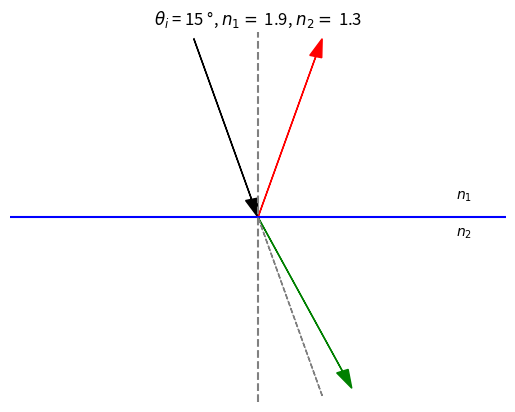

Reproduce this figure in Python.
#!/usr/bin/env python
# coding: utf-8

# (sec-inicios)=
# # ¿Desde cuándo la luz es una onda?
# 
# ```{figure} imagenes/sombra_laser.png
# :figclass: margin
# :name: sombraLaser
# Sombra generada por un iris iluminado con un láser continuo de 633 nm.
# ```
# 
# ```{epigraph}
# **"La luz es una ondulación transversal del mismo medio (éter luminífero) que produce la electricidad y el magnetismo."**
# 
# -- James Clerk Maxwell, A treatise on electricity and magnetism, 1873.
# ```
# 
# ## El sendero que se bifurca
# 
# ```{margin} 1000 AC
# **Lente de Nimrud (Impeio Asirio)**: hecha de cristal de roca, con un diámetro de 38 mm y un espesor máximo de 6 mm. Se presume que fue usada por los escribas de textos cuneiformes.
# ```
# ```{figure} imagenes/lenteNimrud.png
# :figclass: margin
# :align: left
# ```
# 
# ```{margin} 400 AC
# **Demócrito de Abdera (∼460-370 AC)**: explicó el mecanismo de la visión en términos de efluvios de partículas inconmensurables que salen de los ojos, chocan con los objetos del entorno y regresan a los ojos trayéndonos sus imágenes.
# 
# ```
# ```{figure} imagenes/democrito.png
# :figclass: margin
# :align: left
# ```
# 
# ```{margin} 300 AC
# **Euclides de Alejandría (∼325-265 AC)**: compiló el conocimiento de  la geometría en Los Elementos, un tratado que parte de axiomas y postulados como base de un sistema de teoremas demostrados rigurosamente. Allí se registró por primera vez una ley de la naturaleza en forma matemática: la ley de reflexión de la luz.
# 
# 
# ```
# ```{figure} imagenes/euclides.png
# :figclass: margin
# :align: left
# ```
# 
# 
# La historia de la humanidad nos permite intuir que la reflexión sobre la naturaleza de la luz debe ser tan antigua como la civilización. Muy probablemente se deba a que la consciencia del entorno, ligada íntimamente a nuestra facultad de ver, nos haya puesto en la búsqueda de la comprensión de esa facultad. Sin embargo, tal reflexión no ha seguido una única línea de pensamiento desde la antigüedad, aunque en cada época, la historia enfoque la línea dominante, es decir, la mejor conocida, la más difundida y la de mayor aceptación.
# 
# En los casi 25 siglos de referencias históricas sobre la luz, la noción dominante la describe como un efluvio corpuscular en movimiento a lo largo de rayos. Demócrito de Abdera la introdujo hacia el siglo 4 AC, afirmando además que tal efluvio se origina en los ojos del observador, desde donde emana hacia el entorno. Hoy nos sorprende que esa idea se hubiera sostenido durante cerca de 14 siglos, en particular porque no es posible ver en un cuarto oscuro. A pesar de críticas esporádicas pero agudas que recibió hasta el siglo 10 de nuestra era, hubo que esperar al sabio persa Abu Ali al-Hasan ibn al-Hasan ibn al-Haitam (Alhazen) para que la erradicara definitivamente.
# 
# Es bien conocido el rol fundamental de la ciencia alejandrina en el acopio de conocimientos sobre la luz. Fue en Los Elementos, escrito por Euclides en Alejandría hacia el siglo 3 AC, donde primero se registró, en formato matemático, la ley de reflexión; y fue allí donde primero se enunció como problema el fenómeno de la refracción hacia el siglo 1 AC, cuya ley fue sintetizada en el siglo 17 por Willebrord Snel van Royen, conocido como Snellius, en Holanda. Y fue en la Alejandría del siglo 1 de nuestra era donde Herón formuló, en su Catóptrica, el principio de mínima distancia para la propagación de la luz entre dos puntos en el espacio. Cabe anotar que, en física, los principios constituyen la síntesis máxima de la abstracción que se ha de aprender sobre algún aspecto fundamental de la naturaleza. De ellos se deducen las leyes naturales siguiendo razonamientos lógico-matemáticos. En óptica, la ciencia de la luz, los principios atañen a su propagación en el espacio y su formulación ha involucrado a la geometría, como en el caso del principio de mínima distancia, al álgebra y a las funciones matemáticas, como ha ocurrido en los principios de mínimo tiempo, de interferencia y de difracción. Del principio de mínima distancia se deduce la ley de reflexión, utilizando sólo el conocimiento de la geometría plana. Podemos afirmar entonces, que la ciencia de Alejandría legó a la humanidad su profunda comprensión de la reflexión de la luz en superficies como los espejos, aportando una noción sobre su naturaleza, un principio sobre su propagación y, consistentemente, una ley que especifica su reflexión en superficies. Además, dejó planeado el problema de la refracción, que tomaría más de 17 siglos en ser resuelto. Un legado intelectual y científico, no solo invaluable sino también imprescindible para el posterior desarrollo de la óptica.
# 
# En la edad media, Alhazen dedicó buena parte de los siete volúmenes de su Kitab al-Manazirn (Tratado de Óptica) a la comprensión del funcionamiento óptico del ojo humano. Todavía hoy usamos la terminología que él introdujo para designar las componentes anatómicas de ese órgano. No obstante, uno de sus legados más significativos fue el de su comprensión de la universalidad del fenómeno luminoso y su independencia de nuestra visión. Alhazen comprendió que la naturaleza de la luz emanada por las estrellas es igual a la del fuego de la leña o de un candil de aceite; incluso sigue siendo la misma después de reflejarse en un espejo o en la superficie de un lago en calma. Nuestros ojos son solo los órganos que nos permiten ser testigos de esa belleza universal de la luz. El alcance histórico de su obra llegó hasta el renacimiento, y aún a la edad moderna. En efecto, en su obra Opus Majus{cite:p}`bacon1733opus`, escrita en 1267, el fraile franciscano Roger Bacon (1214-1294), primer tallador de lentes (Oxford, 1266) y a quien la historia bautizó Doctor Mirabilis, reconoció la importancia del aporte de Alhazen; y uno de sus inventos, la cámara oscura, fue estudiada en detalle por Leonardo Da Vinci (1452-1519). Más adelante, Johannes Kepler (1571-1630) corrigió inexactitudes en el modelo de visión de Alhazen, desarrollando su propia teoría de imágenes retinianas, hoy vigente.
# 
# La Revolución Científica, que introdujo la modernidad en ciencias, se realizó en el siglo 17, trayendo consigo una comprensión más profunda de la naturaleza y comportamiento de la luz. En 1620, Snellius dio a conocer la forma matemática de la ley de refracción. Pierre de Fermat comprendió que esta ley no puede deducirse del principio de Herón porque, al cambiar de medio por una refracción (en su época llamada refringencia), la luz no sigue el camino de la menor distancia sino el que le toma el menor tiempo, pues su velocidad de propagación cambia con el medio. Así, en 1657, Fermat hizo público el enunciado de su principio de mínimo tiempo, del cual es posible deducir tanto la ley de reflexión como la ley de refracción de la luz en una interfaz (superficie que separa dos medios) siguiendo un razonamiento algebraico.
# 
# Un importante toque de alerta sobre la realidad ondulatoria de la luz por sobre la realidad corpuscular se dio hacia 1650, el cura jesuita Francesco Maria Grimaldi escribió: “Seamos honestos, nosotros no sabemos realmente nada sobre la naturaleza de la luz y es deshonesto emplear palabras rimbombantes carentes de sentido”. Su advertencia parece motivada en el resultado inesperado que obtuvo al intentar aislar rayos de luz. La luz observada lucía como si los rayos se fragmentaran al chocar con el borde de los agujeros con los que pretendía aislarlos. Grimaldi acuñó el término difracción para nombrar ese comportamiento que, además, le hizo sugerir que la luz “a veces incluso también ondula”. Aunque antes de Grimaldi se había argumentado filosóficamente sobre la naturaleza ondulatoria de la luz, su indicación fue la primera referencia a esa naturaleza respaldada por una observación experimental. No obstante, tardó siglo y medio en consolidarse: el siglo 17 fue de oro para la concepción corpuscular de la luz con dos triunfos indiscutibles: el principio de Fermat y la ley de Snellius, en medio de los cuales la observación de la difracción por Grimaldi quedó sumergida, tanto en la línea histórica como en la reflexión epistemológica.
# 
# En efecto, Isaac Newton (1643-1727) realizó de joven importantes experimentos ópticos, interrumpidos durante el lapso en que se ocupó del desarrollo del cálculo diferencial e integral así como de escribir su obra cumbre Principios Matemáticos de Filosofía Natural, en la que plasmó el principio y las leyes fundamentales de la mecánica. Ya mayor, retomó su reflexión sobre la luz, intentando formalizar el comportamiento de los efluvios de partículas desde las leyes de la mecánica que él mismo había sintetizado. El resultado fue la publicación, en 1704, de su conocido texto Opticks{cite:p}`newton2019opticks`.
# 
# Sin embargo, a pesar del aplazamiento, fue inevitable el momento de la bifurcación, cuando la concepción ondulatoria de la luz emerge definitivamente como noción dominante, desplazando del escenario científico a la concepción corpuscular. La Historia le encargó la tarea al muy ilustrado médico inglés Thomas Young hace algo más de dos siglos; y aunque el siglo 19 fue el siglo de oro de la concepción ondulatoria de la luz, no se trató de un relevo definitivo. Justo a inicios del siglo 20, la concepción corpuscular regresó, renovada y poderosa, de la mano de Max Planck (1858-1947) y Albert Einstein (1879-1955). No obstante, el panorama final que se consolidó en el siglo 20 y continúa vigente en lo que llevamos del 21 es justamente el de la bifurcación: ambas concepciones parecen necesarias y han continuado su desarrollo: la ondulatoria a través de la Teoría de Coherencia Óptica inaugurada por Emil Wolf (1922-2018) y la Óptica No-Lineal; mientras que la corpuscular ha continuado su senda por la Óptica Cuántica. Y a pesar de que las ramas de esa bifurcación tienen cierta independencia, mucho se especula sobre la naturaleza dual de la luz, caracterizada desde dos concepciones mutuamente excluyentes. Esa discusión continúa abierta en el jardín de reflexiones sobre la luz, donde los senderos siempre se bifurcan.
# 
# 
# ## Una Puerta difícil de abrir
# 
# La luz es oficialmente una onda desde 1818 y una onda electromagnética desde 1865. Aunque hoy nos parezca el rasgo natural de la luz, lograr su aceptación no fue inmediato. El resultado del experimento que Young realizó en 1801 fue recibido fríamente por la Royal Society en Londres, y la memoria sobre difracción, que Fresnel preparó hacia 1815 para el concurso de la Academia de Ciencias de Francia, fue sometida durante meses a una cuidadosa indagación por errores, antes de que su verificación experimental le mereciera la distinción de Memoire Courroné. Sin contar el siglo y medio transcurrido desde que Grimaldi describió sus observaciones de difracción, advirtiendo que parecían indicar que la luz también ondulaba, y el siglo largo que había transcurrido desde que Christiaan Huygens (1629-1695) había publicado un ingenioso método para determinar geométricamente la propagación de frentes de onda luminosos, abrir definitivamente la puerta de la comunidad científica a la concepción ondulatoria de la luz tomó casi las dos primeras décadas del siglo 19.
# 
# 
# ## Código ejecutable
# Este es un ejemplo de la posibilidad de integrar código ejecutable en el texto. Primero te muestro como se vería uan ecuación y luego un código que permite ser ejecutucado: 
# 
# $$ c = a + b $$ (ejemplo-1)
# 
# Para ejecutar el código en la parte de arriba, donde hay un cohete, debes presionar la opción "Live Code". Esta genera unos botones que permiten correr el código, el cuál ya puedes también modificar.

# In[1]:


import numpy as np

a=1
b=2
print('c = {}'.format(a+b))


# El siguente es un código que inicialmente está escondido pero que uno puede dar click para verlo. También usando "Live Code" puede modificar los parámetros y la gráfica. En este ejemplo está la ley de refracción don de la flecha negra es el haz incidente, la roja el haz reflejado, y la verde el haz refractado. La línea azul es la interfaz y las líneas grises son guías. La ley de refracción dice
# 
# $$ n_1 \sin(\theta_i) = n_2 \sin(\theta_r)  $$ (ejemplo-2)
# 
# Donde $n_1$ es el índice de refracción en el medio del haz incidente, $n_2$ es el índice de refracción en el medio del haz refractado, $\theta_i$ es el ángulo de incidencia (medido con respecto a la normal a la interfaz, y $\theta_2$ es el ángulo de refracción.

# In[2]:


#### Ejecute "Live Code" en la parte superior de la página, cambie los siguientes parámetros y oprima "Run" para observar las nuevas 
###  direcciones de los haces.

angulo = 15
n1 = 1.9
n2 = 1.3
############################################



import matplotlib.pyplot as plt
import numpy as np
if (n1/n2)*np.sin(angulo*np.pi/180) >= 1: ang2 = np.pi/2
else: ang2 = np.arcsin((n1/n2)*np.sin(angulo*np.pi/180))
ax = plt.axes()
ax.arrow(-np.sin(angulo*np.pi/180), np.cos(angulo*np.pi/180), np.sin(angulo*np.pi/180),-np.cos(angulo*np.pi/180), head_width=0.05,
        head_length=0.1, fc='k', ec='k',length_includes_head=True)
ax.arrow(0, 0, np.sin(angulo*np.pi/180) ,np.cos(angulo*np.pi/180), head_width=0.05, head_length=0.1, fc='r', ec='r',
        length_includes_head=True)
ax.arrow(0, 0, np.sin(ang2) ,-np.cos(ang2), head_width=0.05, head_length=0.1, fc='g', ec='g',
        length_includes_head=True)
ax.arrow(0, 0, np.sin(angulo*np.pi/180),-np.cos(angulo*np.pi/180), head_width=None, head_length=None, fc='gray', ec='gray',
        length_includes_head=True,ls='--')
ax.hlines(0,-1,1,linestyles='-',colors='blue')
ax.vlines(0,-1,1,linestyles='--',colors='gray')
ax.text(0.8,0.1,r'$n_1$')
ax.text(0.8,-0.1,r'$n_2$')
ax.set_title(r'$\theta_i$ = {} °, $n_1=$ {}, $n_2=$ {}'.format(angulo,n1,n2))
ax.get_xaxis().set_visible(False)
ax.get_yaxis().set_visible(False)
ax.set_xlim(-1,1)
ax.set_ylim(-1,1)
plt.axis('off')
plt.show()

    

